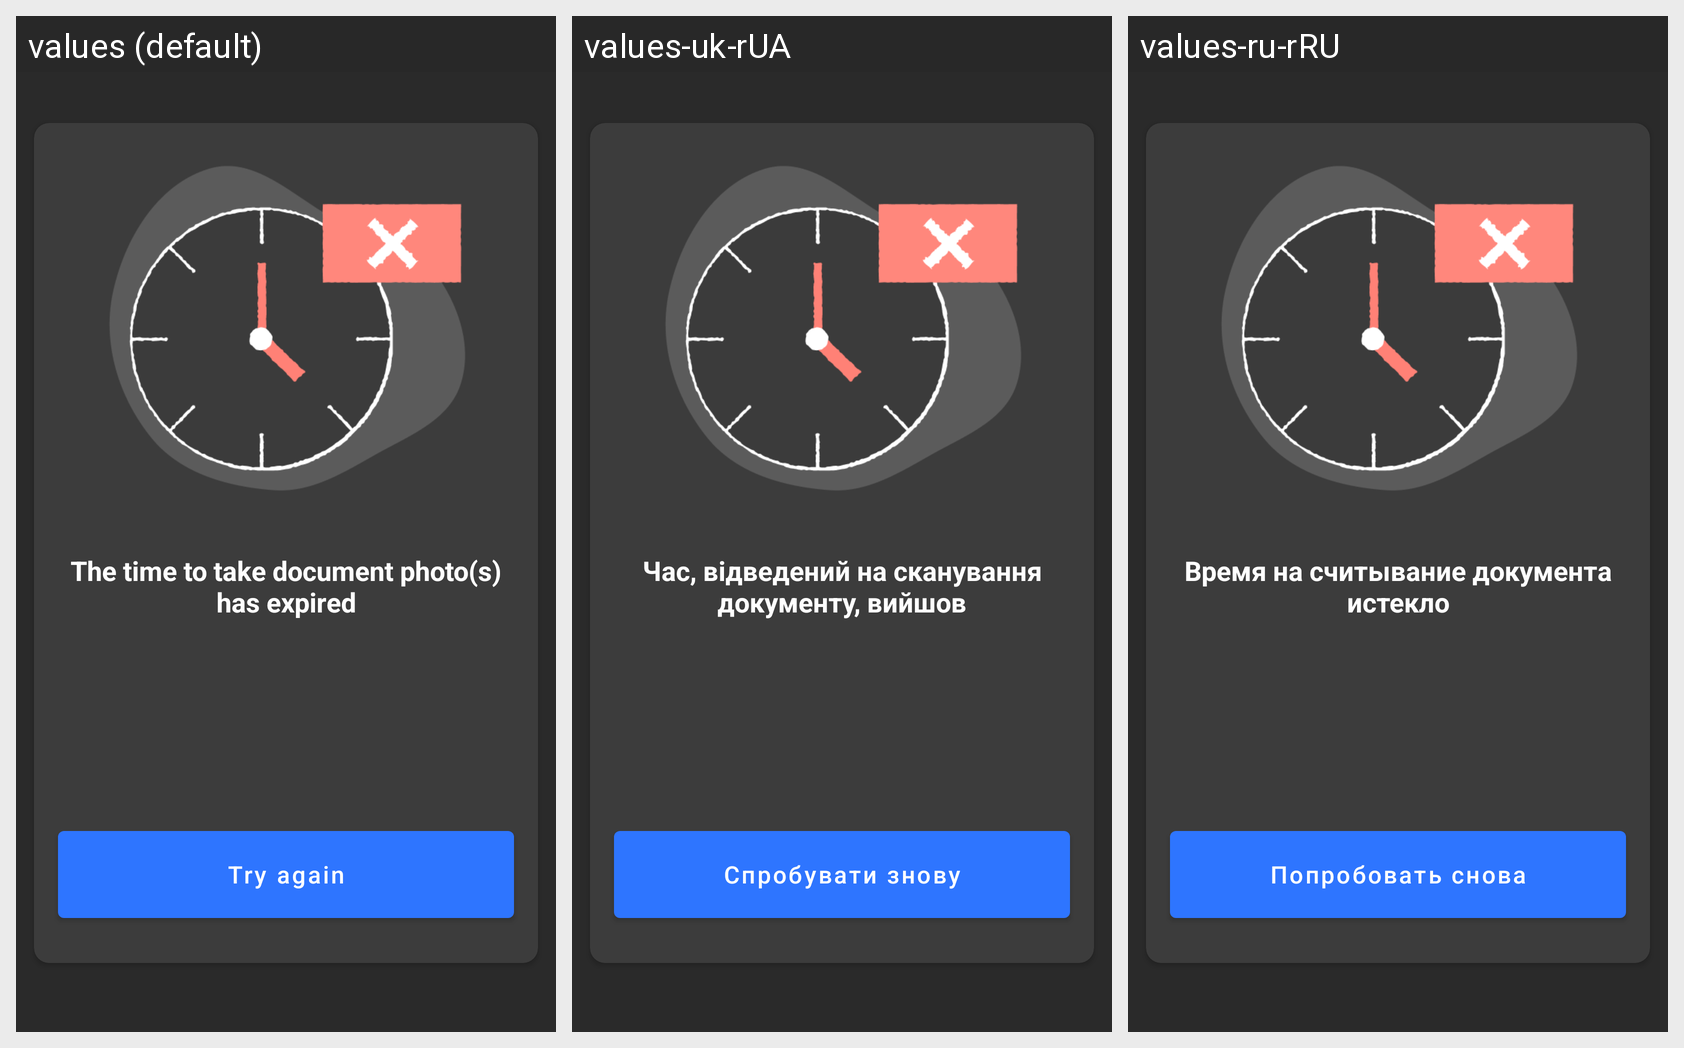

For this localized Android screen grid, give each drawn string resource with its value in every locale shown.
Android screen res/layout/fragment_seg_timeout.xml rendered under 3 locales, left to right: values (default), values-uk-rUA, values-ru-rRU. Device: Nexus 5 (rendered at 1080×1920; each locale shown at half size, 540×960, under a caption strip naming it); theme Theme.MaterialComponents.DayNight.NoActionBar.
Other locales in the repository, not shown: values-pl, values-ru, values-uk.
Strings drawn on this screen, with the default value and each locale's value (text and hints the layout hard-codes, and strings that could not be matched under every locale, appear in the picture but are not listed):

no_time_seg_title
  values: The time to take document photo(s) has expired
  values-uk-rUA: Час, відведений на сканування документу, вийшов  [from values-uk]
  values-ru-rRU: Время на считывание документа истекло  [from values-ru]

no_time_button
  values: Try again
  values-uk-rUA: Спробувати знову
  values-ru-rRU: Попробовать снова
